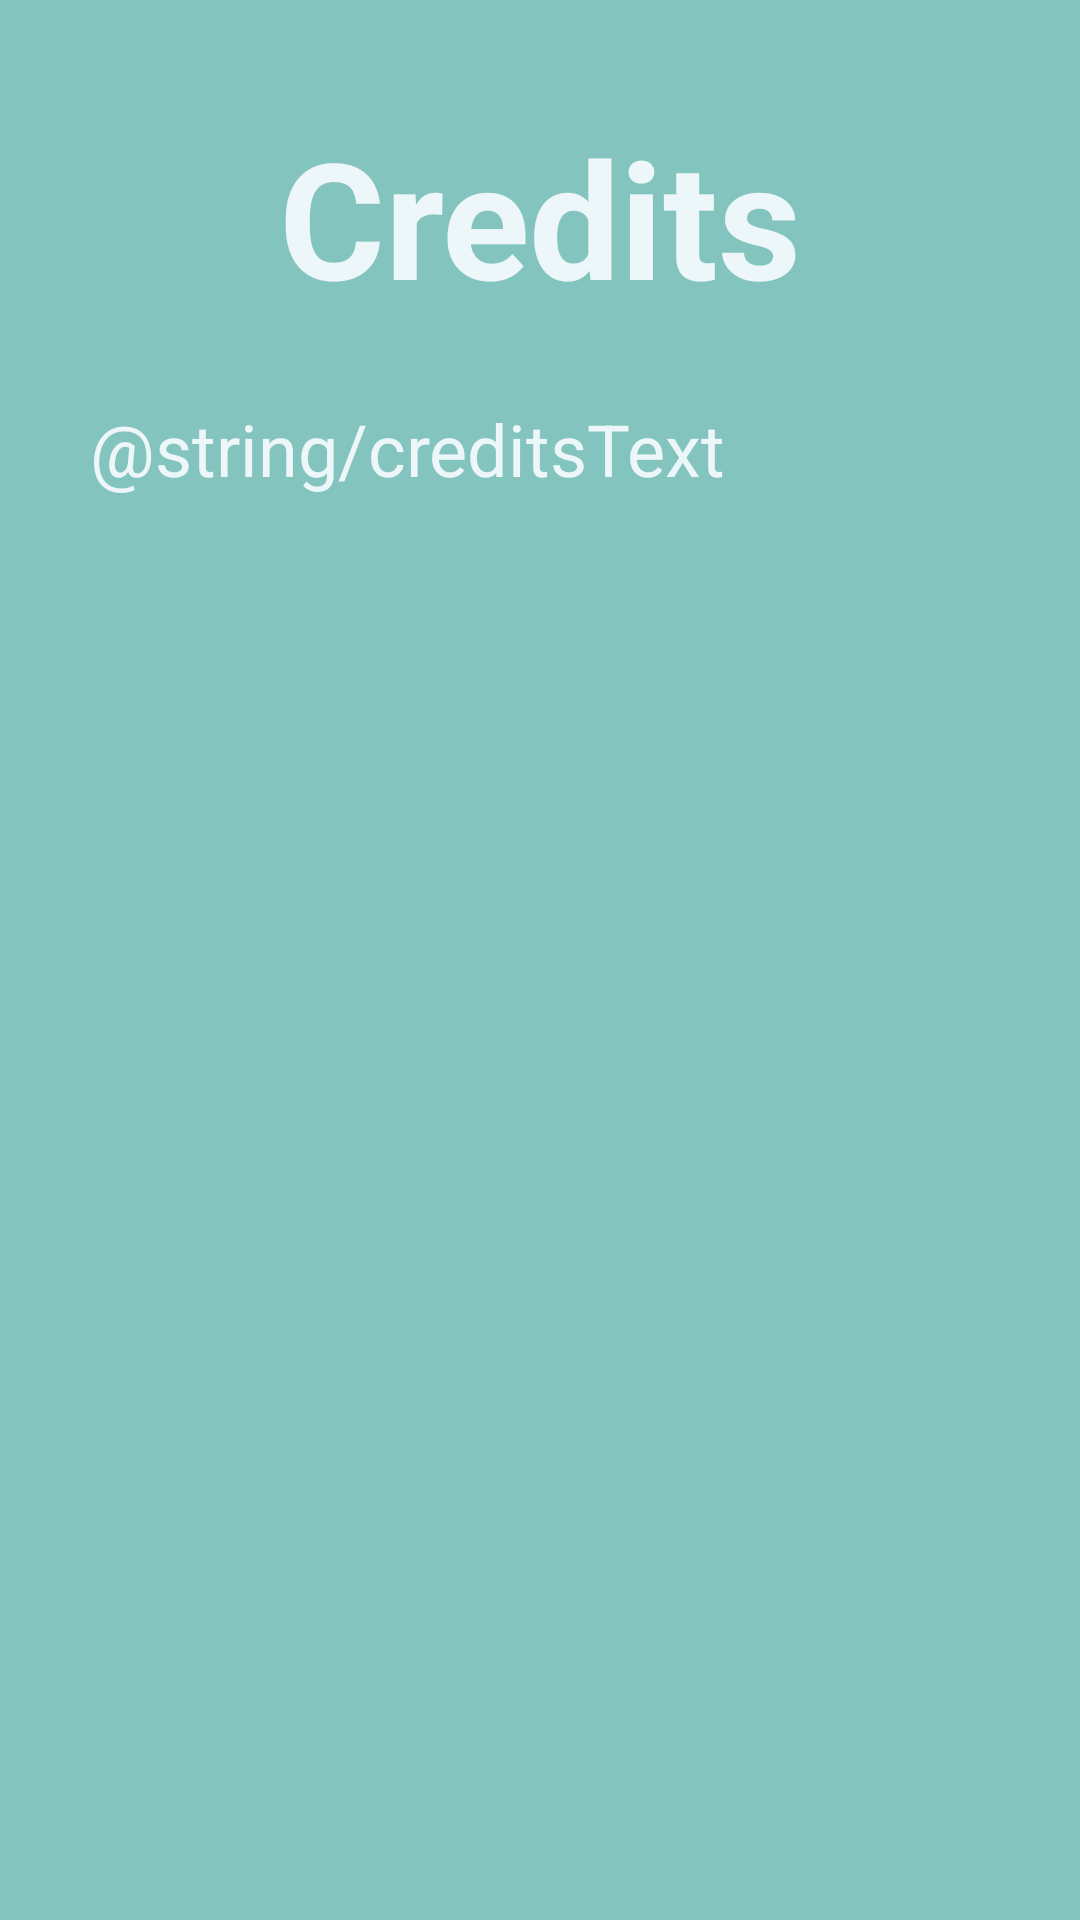

Layout XML and referenced resources for this Android screen:
<!-- AndroidManifest.xml: application theme Theme.AppCompat.DayNight.DarkActionBar -->
<!-- res/layout/activity_credits.xml -->
<?xml version="1.0" encoding="utf-8"?>
<LinearLayout xmlns:android="http://schemas.android.com/apk/res/android"
    xmlns:app="http://schemas.android.com/apk/res-auto"
    xmlns:tools="http://schemas.android.com/tools"
    android:id="@+id/main"
    android:layout_width="match_parent"
    android:layout_height="match_parent"
    android:background="#83c5be"
    android:orientation="vertical"
    tools:context=".CreditsActivity">

    <Space
        android:layout_width="match_parent"
        android:layout_height="0dp"
        android:layout_weight="1" />

    <LinearLayout
        android:layout_width="match_parent"
        android:layout_height="0dp"
        android:layout_weight="2"
        android:orientation="horizontal">

        <Space
            android:layout_width="0dp"
            android:layout_height="match_parent"
            android:layout_weight="1" />

        <TextView
            android:layout_width="0dp"
            android:layout_height="match_parent"
            android:layout_weight="4"
            android:gravity="center"
            android:text="Credits"
            android:textColor="#edf6f9"
            android:textStyle="bold"
            app:autoSizeTextType="uniform" />

        <Space
            android:layout_width="0dp"
            android:layout_height="match_parent"
            android:layout_weight="1" />
    </LinearLayout>

    <Space
        android:layout_width="match_parent"
        android:layout_height="0dp"
        android:layout_weight="0.7" />

    <LinearLayout
        android:layout_width="match_parent"
        android:layout_height="0dp"
        android:layout_weight="6"
        android:orientation="horizontal">

        <Space
            android:layout_width="0dp"
            android:layout_height="match_parent"
            android:layout_weight="1" />

        <TextView
            android:layout_width="0dp"
            android:layout_height="match_parent"
            android:layout_weight="10"
            android:text="@string/creditsText"
            android:textColor="#edf6f9"
            android:textSize="24sp" />

        <Space
            android:layout_width="0dp"
            android:layout_height="match_parent"
            android:layout_weight="1" />
    </LinearLayout>

    <Space
        android:layout_width="match_parent"
        android:layout_height="0dp"
        android:layout_weight="8" />

</LinearLayout>
<!-- resources referenced by this layout -->
<resources>

</resources>
